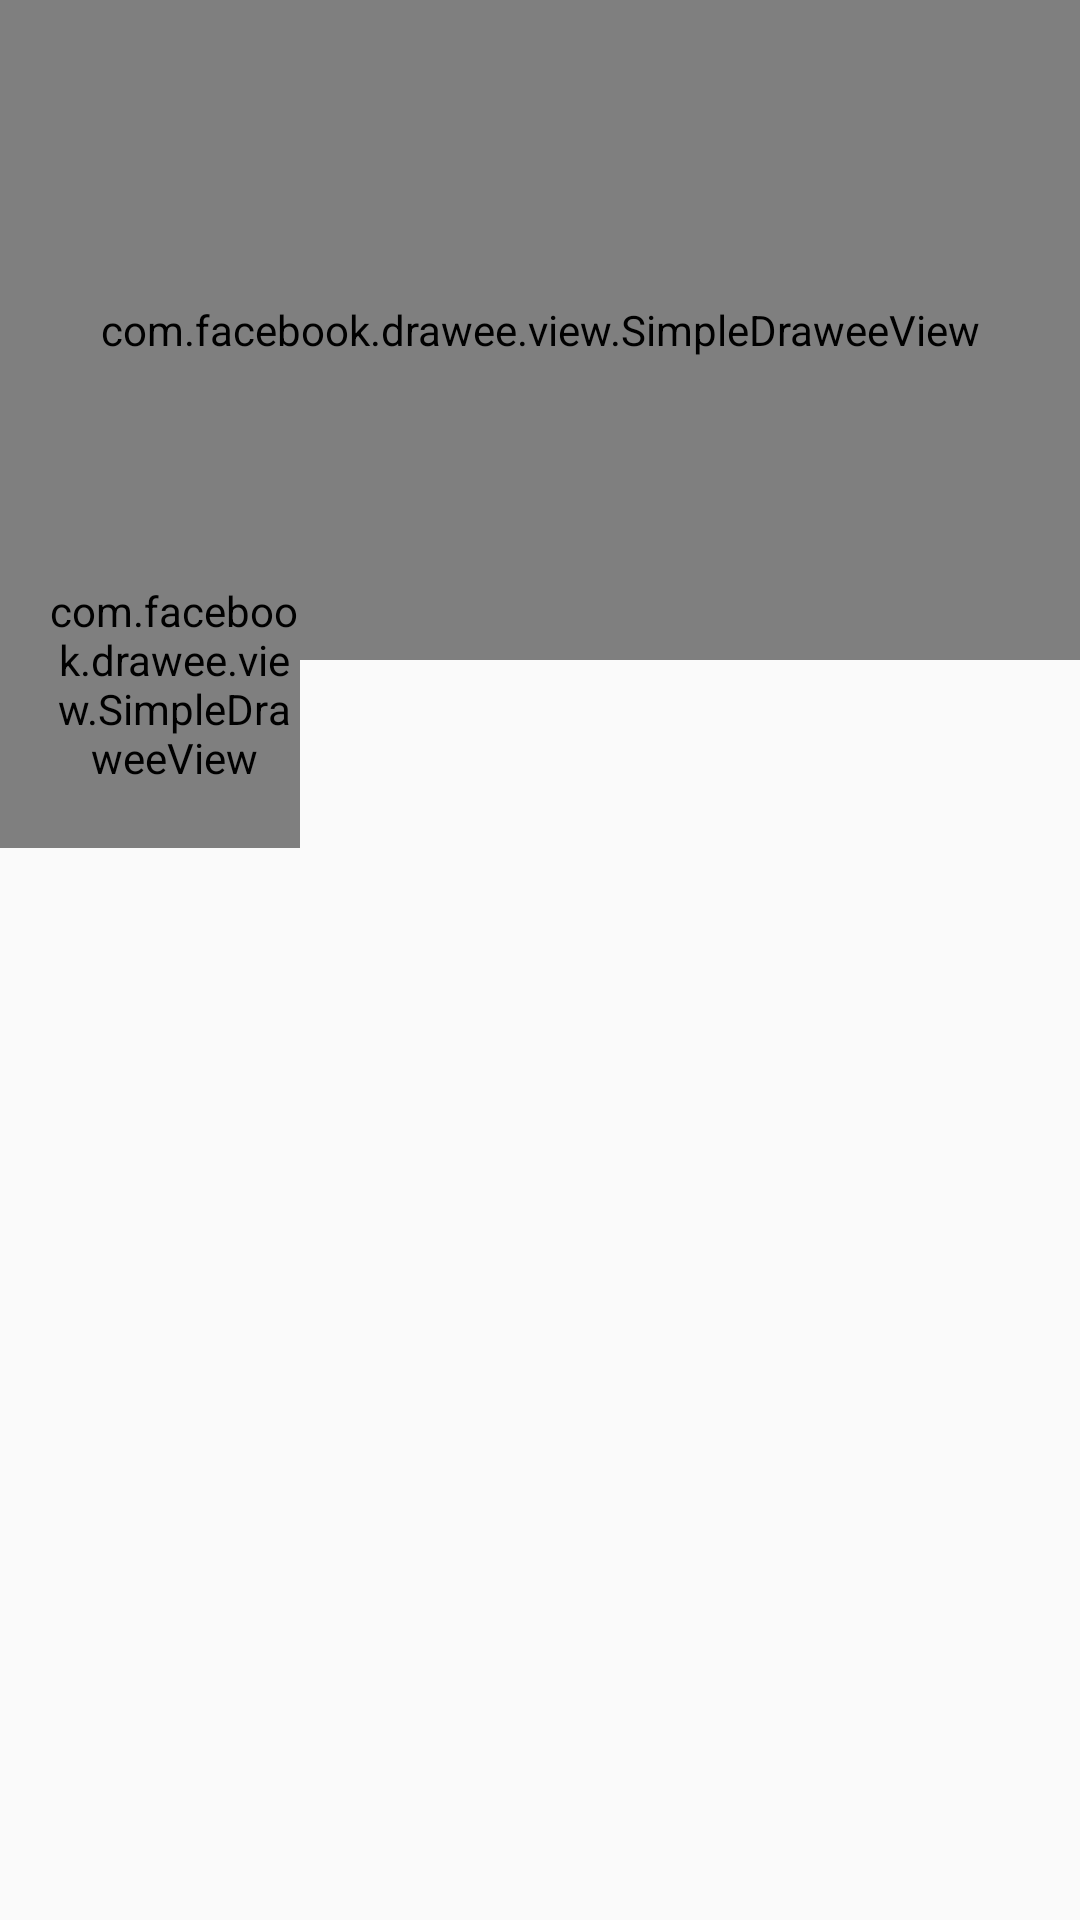

Layout XML and referenced resources for this Android screen:
<!-- AndroidManifest.xml: application theme AppTheme.NoActionBar -->
<!-- res/layout/fragment_detail_app.xml -->
<?xml version="1.0" encoding="utf-8"?>
<ScrollView xmlns:android="http://schemas.android.com/apk/res/android"
    xmlns:fresco="http://schemas.android.com/apk/res-auto"
    android:layout_width="match_parent"
    android:layout_height="match_parent">

    <android.support.constraint.ConstraintLayout
        xmlns:tools="http://schemas.android.com/tools"
        android:layout_width="match_parent"
        android:layout_height="wrap_content">

        <com.facebook.drawee.view.SimpleDraweeView
            android:id="@+id/ivCoverApp"
            android:layout_width="match_parent"
            android:layout_height="220dp"
            android:scaleType="centerInside"
            fresco:roundBottomLeft="true"
            fresco:roundBottomRight="true"
            fresco:roundedCornerRadius="4dp"/>

        <com.facebook.drawee.view.SimpleDraweeView
            android:id="@+id/ivDetailIconApp"
            android:layout_width="100dp"
            android:layout_height="125dp"
            android:layout_margin="@dimen/activity_horizontal_margin"
            android:scaleType="centerCrop"
            fresco:roundBottomLeft="true"
            fresco:roundBottomRight="true"
            fresco:roundedCornerRadius="4dp"
            android:paddingLeft="16dp"
            fresco:layout_constraintBottom_toBottomOf="@+id/ivCoverApp"
            fresco:layout_constraintTop_toBottomOf="@+id/ivCoverApp"
            android:paddingTop="16dp"/>

        <TextView
            android:id="@+id/tvDetailAppName"
            android:layout_width="wrap_content"
            android:layout_height="wrap_content"
            android:paddingBottom="5dp"
            android:paddingLeft="10dp"
            android:paddingTop="10dp"
            android:textColor="#616161"
            android:textSize="18sp"
            fresco:layout_constraintLeft_toRightOf="@+id/ivDetailIconApp"
            fresco:layout_constraintTop_toBottomOf="@+id/ivCoverApp"
            tools:layout_editor_absoluteX="95dp"
            tools:text="APP" />

        <TextView
            android:id="@+id/tvDetailAppMadeBy"
            android:layout_width="wrap_content"
            android:layout_height="wrap_content"
            android:paddingLeft="10dp"
            android:textSize="12sp"
            fresco:layout_constraintLeft_toRightOf="@+id/ivDetailIconApp"
            fresco:layout_constraintTop_toBottomOf="@+id/tvDetailAppName"
            tools:text="By" />

        <TextView
            android:id="@+id/tvTitleDescription"
            android:layout_width="match_parent"
            android:layout_height="wrap_content"
            android:layout_gravity="center_vertical"
            android:paddingBottom="12dp"
            android:paddingLeft="16dp"
            android:paddingTop="10dp"
            android:text="@string/description_app"
            android:textColor="#616161"
            android:textSize="18sp"
            android:visibility="invisible"
            fresco:layout_constraintTop_toBottomOf="@+id/ivDetailIconApp"
            tools:text="Description" />

        <TextView
            android:id="@+id/tvDetailDescription"
            android:layout_width="match_parent"
            android:layout_height="wrap_content"
            android:layout_gravity="center_vertical"
            android:ellipsize="end"
            android:maxLines="4"
            android:paddingBottom="8dp"
            android:paddingLeft="26dp"
            android:paddingRight="26dp"
            fresco:layout_constraintTop_toBottomOf="@+id/tvTitleDescription"
            tools:text="Lorem ipsum test about lorem ipsumLorem ipsum test about lorem ipsumLorem ipsum test about lorem ipsumLorem ipsum test about lorem ipsumLorem ipsum test about lorem ipsum" />

        <TextView
            android:id="@+id/tvShowMore"
            android:layout_width="match_parent"
            android:layout_height="wrap_content"
            android:gravity="center"
            android:padding="12dp"
            android:text="@string/read_more"
            android:textAllCaps="true"
            android:visibility="invisible"
            fresco:layout_constraintTop_toBottomOf="@+id/tvDetailDescription"
            tools:text="Read more" />


        <TextView
            android:id="@+id/tvAppType"
            android:layout_width="wrap_content"
            android:layout_height="wrap_content"
            android:layout_weight="1"
            android:gravity="right"
            android:paddingLeft="10dp"
            android:paddingRight="16dp"
            fresco:layout_constraintLeft_toRightOf="@+id/ivDetailIconApp"
            fresco:layout_constraintTop_toBottomOf="@+id/tvDetailAppMadeBy"
            tools:text="Application" />

        <Button
            android:id="@+id/btnGoToWeb"
            android:layout_width="wrap_content"
            android:layout_height="wrap_content"
            android:layout_margin="12dp"
            android:padding="12dp"
            android:text="@string/go_to_web"
            android:visibility="invisible"
            fresco:layout_constraintLeft_toRightOf="parent"
            fresco:layout_constraintRight_toRightOf="parent"
            fresco:layout_constraintTop_toBottomOf="@+id/tvShowMore"
            tools:text="Go to website" />
    </android.support.constraint.ConstraintLayout>
</ScrollView>
<!-- resources referenced by this layout -->
<resources>
  <dimen name="activity_horizontal_margin">16dp</dimen>
  <string name="description_app">Description</string>
  <string name="go_to_web">VISIT PAGE</string>
  <string name="read_more">Show more</string>
  <style name="AppTheme.NoActionBar">
          <item name="windowActionBar">false</item>
          <item name="windowNoTitle">true</item>
      </style>
</resources>
